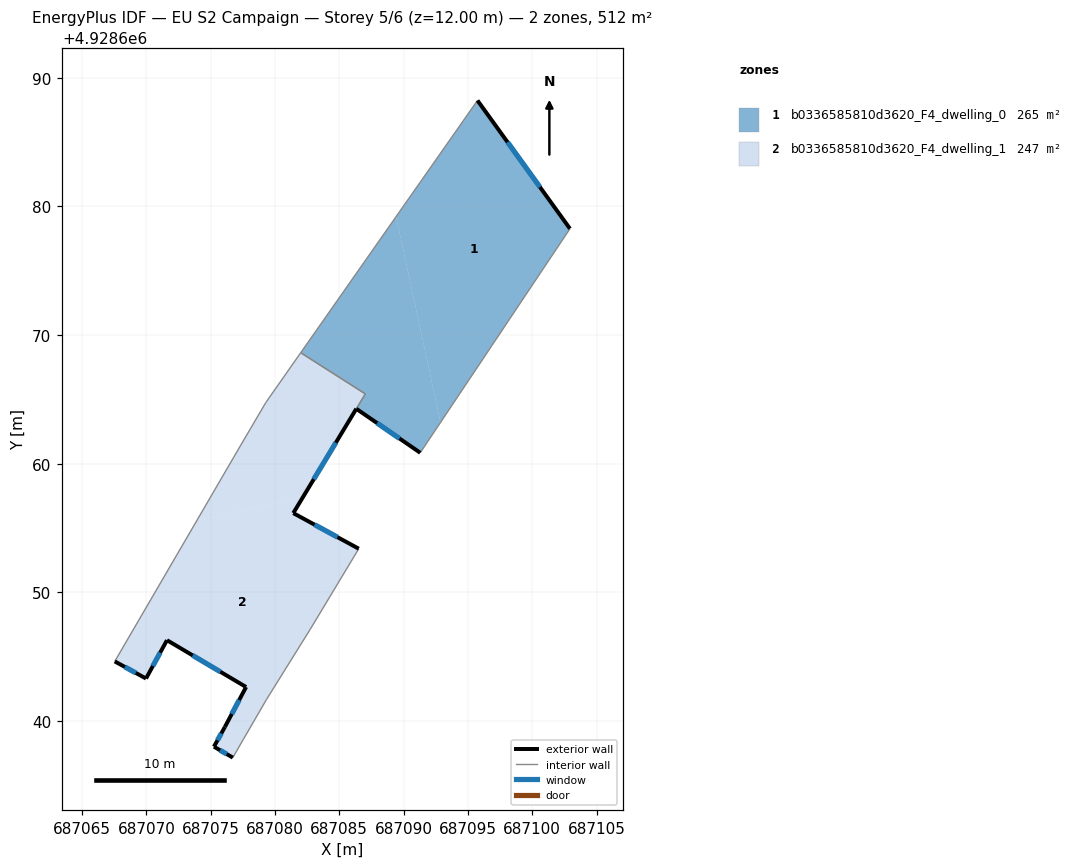
=== STOREY PLAN SPEC (per zone: floor XY polygon, exterior-wall plan segments, windows/doors) ===
zone 1: b0336585810d3620_F4_dwelling_0  (264.6 m²)
  floor: (687095.74, 4928688.24) (687102.93, 4928678.26) (687092.87, 4928663.21) (687089.42, 4928679.20)
  floor: (687089.42, 4928679.20) (687092.87, 4928663.21) (687091.29, 4928660.85) (687086.32, 4928664.27) (687087.02, 4928665.42) (687082.00, 4928668.62)
  exterior wall: (687102.93, 4928678.26) – (687095.74, 4928688.24)  [12.3 m]
    window: (687100.60, 4928681.51) – (687098.08, 4928684.99)  [4.5 m²]
  exterior wall: (687086.32, 4928664.27) – (687091.29, 4928660.85)  [6.0 m]
    window: (687087.94, 4928663.15) – (687089.68, 4928661.96)  [2.2 m²]
  interior walls: 4
zone 2: b0336585810d3620_F4_dwelling_1  (246.9 m²)
  floor: (687087.02, 4928665.42) (687082.17, 4928657.38) (687073.94, 4928655.61) (687077.30, 4928661.38) (687079.28, 4928664.75) (687082.00, 4928668.62)
  floor: (687086.51, 4928653.39) (687082.74, 4928647.13) (687079.35, 4928641.69) (687077.52, 4928638.54) (687076.72, 4928637.15) (687075.25, 4928638.00) (687076.10, 4928639.53) (687077.75, 4928642.64) (687071.60, 4928646.28) (687069.97, 4928643.30) (687067.54, 4928644.63) (687073.94, 4928655.61) (687082.17, 4928657.38) (687081.42, 4928656.16)
  exterior wall: (687075.25, 4928638.00) – (687076.72, 4928637.15)  [1.7 m]
    window: (687075.73, 4928637.72) – (687076.25, 4928637.42)  [0.6 m²]
  exterior wall: (687076.10, 4928639.53) – (687075.25, 4928638.00)  [1.8 m]
    window: (687075.83, 4928639.03) – (687075.53, 4928638.49)  [0.6 m²]
  exterior wall: (687077.75, 4928642.64) – (687076.10, 4928639.53)  [3.5 m]
    window: (687077.22, 4928641.62) – (687076.64, 4928640.54)  [1.3 m²]
  exterior wall: (687071.60, 4928646.28) – (687077.75, 4928642.64)  [7.1 m]
    window: (687073.60, 4928645.09) – (687075.75, 4928643.82)  [2.6 m²]
  exterior wall: (687069.97, 4928643.30) – (687071.60, 4928646.28)  [3.4 m]
    window: (687070.50, 4928644.27) – (687071.07, 4928645.31)  [1.2 m²]
  exterior wall: (687067.54, 4928644.63) – (687069.97, 4928643.30)  [2.8 m]
    window: (687068.33, 4928644.19) – (687069.18, 4928643.73)  [1.0 m²]
  exterior wall: (687086.51, 4928653.39) – (687081.42, 4928656.16)  [5.8 m]
    window: (687084.86, 4928654.29) – (687083.08, 4928655.26)  [2.1 m²]
  exterior wall: (687081.42, 4928656.16) – (687086.32, 4928664.27)  [9.5 m]
    window: (687083.02, 4928658.79) – (687084.73, 4928661.63)  [3.5 m²]
  interior walls: 9

=== DERIVED (storey summary) ===
Building: EU S2 Campaign
Storey: 5 of 6  (floor level z = 12.00 m)
Storey gross floor area: 511.6 m²
Zones on this storey: 2
  - b0336585810d3620_F4_dwelling_0: floor 264.6 m²; exterior wall 18.3 m (55.0 m²); 2 window(s) 6.7 m²; WWR 12.2%
  - b0336585810d3620_F4_dwelling_1: floor 246.9 m²; exterior wall 35.6 m (106.7 m²); 8 window(s) 13.0 m²; WWR 12.2%
Zone adjacency (shared interzone walls):
  - b0336585810d3620_F4_dwelling_0 ↔ b0336585810d3620_F4_dwelling_1